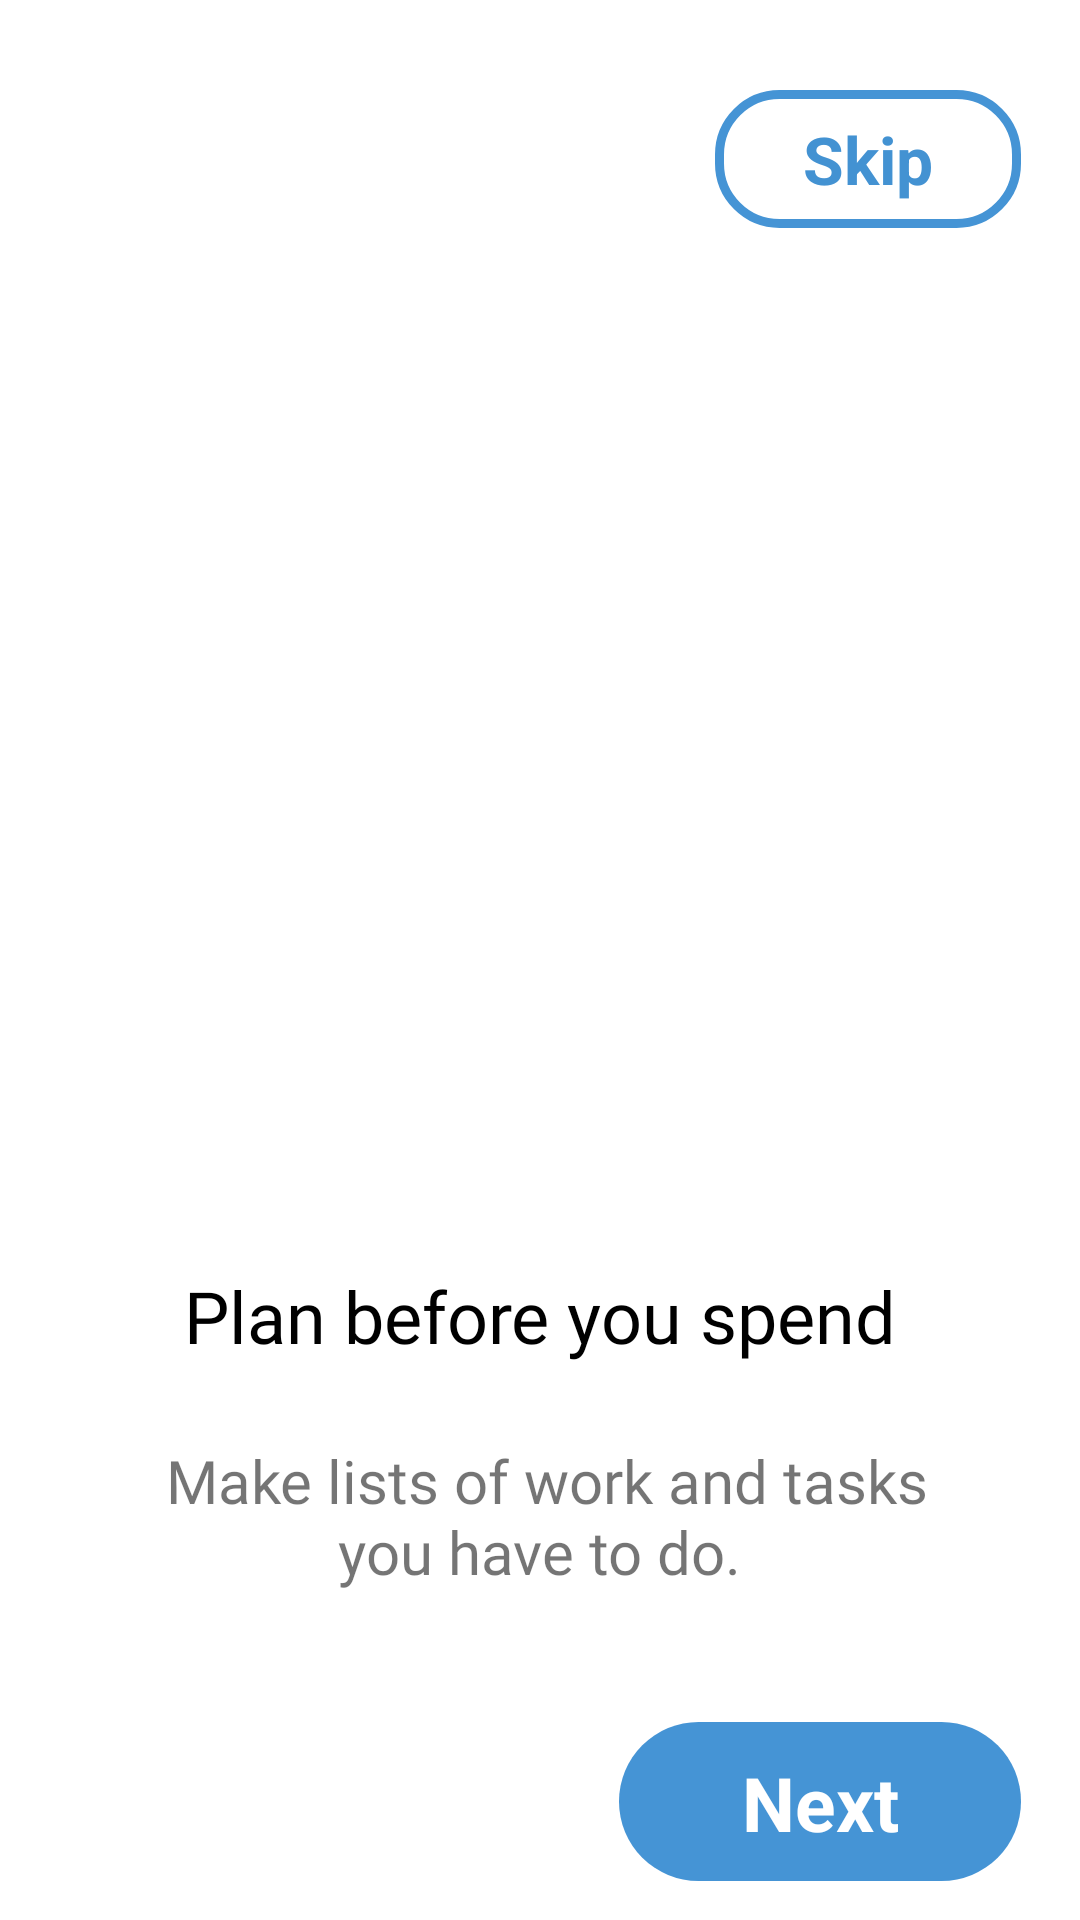

Write the Android layout XML for this screen, with the resource values it uses.
<!-- AndroidManifest.xml: application theme Theme.ReminderApp -->
<!-- res/layout/fragment_first_screen.xml -->
<?xml version="1.0" encoding="utf-8"?>
<androidx.constraintlayout.widget.ConstraintLayout xmlns:android="http://schemas.android.com/apk/res/android"
    xmlns:app="http://schemas.android.com/apk/res-auto"
    xmlns:tools="http://schemas.android.com/tools"
    android:layout_width="match_parent"
    android:layout_height="match_parent"
    tools:context=".onboarding.screens.FirstScreen">

    <ImageView
        android:id="@+id/image_1"
        android:layout_width="334dp"
        android:layout_height="311dp"
        android:layout_marginTop="96dp"
        android:src="@drawable/home_office"
        app:layout_constraintEnd_toEndOf="parent"
        app:layout_constraintHorizontal_bias="0.5"
        app:layout_constraintStart_toStartOf="parent"
        app:layout_constraintTop_toTopOf="parent" />

    <TextView
        android:id="@+id/desc_1"
        android:layout_width="274dp"
        android:layout_height="43dp"
        android:layout_marginTop="10dp"
        android:fontFamily="@font/sf_pro_text_bold"
        android:gravity="center"
        android:text="Plan before you spend"
        android:textColor="@color/black"
        android:textSize="24sp"
        app:layout_constraintEnd_toEndOf="parent"
        app:layout_constraintHorizontal_bias="0.496"
        app:layout_constraintStart_toStartOf="parent"
        app:layout_constraintTop_toBottomOf="@+id/image_1" />

    <TextView
        android:id="@+id/next_1"
        android:layout_width="134dp"
        android:layout_height="53dp"

        android:layout_marginTop="20dp"
        android:background="@drawable/btn_background"
        android:gravity="center"
        android:text="Next"
        android:textColor="@color/white"
        android:textSize="25sp"
        android:textStyle="bold"
        app:layout_constraintEnd_toEndOf="parent"
        app:layout_constraintHorizontal_bias="0.913"
        app:layout_constraintStart_toStartOf="parent"
        app:layout_constraintTop_toBottomOf="@+id/textView7" />

    <TextView
        android:id="@+id/skip_1"
        android:layout_width="102dp"
        android:layout_height="46dp"
        android:layout_marginTop="30dp"
        android:background="@drawable/btn_backgrnd2"
        android:gravity="center"
        android:text="Skip"
        android:textColor="#4392d2"
        android:textSize="22sp"
        android:textStyle="bold"
        app:layout_constraintBottom_toTopOf="@+id/next_1"
        app:layout_constraintEnd_toEndOf="@+id/next_1"
        app:layout_constraintTop_toTopOf="parent"
        app:layout_constraintVertical_bias="0.0" />

    <ImageView
        android:id="@+id/status_1"
        android:layout_width="90dp"
        android:layout_height="15dp"
        app:layout_constraintEnd_toEndOf="parent"
        app:layout_constraintHorizontal_bias="0.498"
        app:layout_constraintStart_toStartOf="parent"
        app:layout_constraintTop_toBottomOf="@+id/textView7"
        tools:src="@drawable/ic_status_1" />

    <TextView
        android:id="@+id/textView7"
        android:layout_width="283dp"
        android:layout_height="74dp"
        android:layout_marginTop="20dp"
        android:fontFamily="@font/sf_pro_text_regular"
        android:text="Make lists of work and tasks you have to do. "
        android:textAlignment="center"
        android:textSize="20dp"
        app:layout_constraintEnd_toEndOf="parent"
        app:layout_constraintHorizontal_bias="0.531"
        app:layout_constraintStart_toStartOf="parent"
        app:layout_constraintTop_toBottomOf="@+id/desc_1" />
</androidx.constraintlayout.widget.ConstraintLayout>
<!-- resources referenced by this layout -->
<resources>
  <!-- drawable btn_backgrnd2 (drawable-xxxhdpi) -->
  <?xml version="1.0" encoding="utf-8"?>
  <shape xmlns:android="http://schemas.android.com/apk/res/android" android:shape="rectangle" >
  
      <corners android:radius="20dp"/>
      <stroke android:color="#4594d5" android:width="3dp"/>
  </shape>
  <!-- drawable btn_background (drawable) -->
  <?xml version="1.0" encoding="utf-8"?>
  <shape xmlns:android="http://schemas.android.com/apk/res/android">
      <corners android:radius="30dp"/>
      <padding android:top="10dp"
          android:bottom="10dp"
          android:right="10dp"
          android:left="10dp"/>
      <solid android:color="#4594d5"/>
  
  </shape>
  <style name="Theme.ReminderApp" parent="Theme.MaterialComponents.DayNight.DarkActionBar">
          
          <item name="colorPrimary">@color/purple_500</item>
          <item name="colorPrimaryVariant">@color/purple_700</item>
          <item name="colorOnPrimary">@color/white</item>
          
          <item name="colorSecondary">@color/gray</item>
          <item name="colorSecondaryVariant">@color/teal_700</item>
          <item name="colorOnSecondary">@color/white</item>
          
          <item name="android:statusBarColor" tools:targetApi="l">?attr/colorPrimaryVariant</item>
          
          <item name="preferenceTheme">@style/PreferenceThemeOverlay</item>
      </style>
  <!-- not gathered from this repository: default colours our renderer supplied (Android Studio template values) -->
  <color name="purple_500">#FF6200EE</color>
  <color name="purple_700">#FF3700B3</color>
  <color name="teal_700">#FF018786</color>
  <color name="black">#FF000000</color>
  <color name="white">#FFFFFFFF</color>
</resources>
